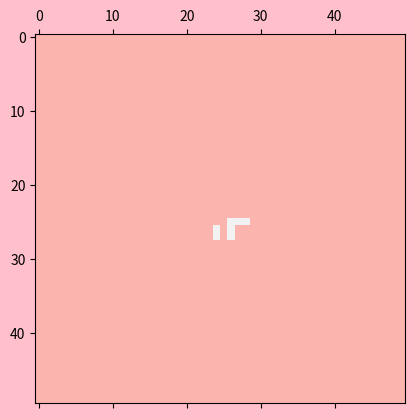

Generate this figure with matplotlib:
import numpy as np
import matplotlib.pyplot as plt
import matplotlib.animation as animation

fig, ax = plt.subplots()
fig.set_facecolor('pink')

# INTIAL GRID
axis = 50
grid = np.zeros((axis, axis))
# INITIALIZES GRID CELLS TO 0S AND 1S
grid[25, 26:29] = 1
grid[26:28, 24:27] = np.array([[1, 0, 1], [1, 0, 1]])

def update(frame_number, grid, axis):
  """
  Copies current grid, counts neighbors, applies rules, and updates grid.
  """
  new_grid = grid.copy()

  for i in range(axis):
    for j in range(axis):

      # LIVE NEIGHBOR COUNT!
      num_neighbors = int(
        (grid[(i - 1) % axis, (j - 1) % axis] + grid[(i - 1) % axis, j] +
         grid[(i - 1) % axis, (j + 1) % axis] + grid[i, (j - 1) % axis] +
         grid[i, (j + 1) % axis] + grid[(i + 1) % axis, (j - 1) % axis] +
         grid[(i + 1) % axis, j] + grid[(i + 1) % axis, (j + 1) % axis]))

      # RULES OF THE GAME!
      # if cell is ON...
      if grid[i, j] == 1:
        # if cell has fewer than 2 neighbors...
        # if cell has more than 3 neighbors...
        if num_neighbors < 2 or num_neighbors > 3:
          # it turns OFF!
          new_grid[i, j] = 0
        # if cell has 2 or 3 neighbors...
        else:
          # it turns ON!
          new_grid[i, j] = 1
      # if cell is OFF...
      else:
        # if cell is exactly 3 neighbors...
        if num_neighbors == 3:
          # it turns ON!
          new_grid[i, j] = 1

  # UPDATE GRID
  mat.set_data(new_grid)
  grid[:] = new_grid[:]

  return [mat]


# ANIMATION
mat = ax.matshow(grid, cmap='Pastel1')
ani = animation.FuncAnimation(fig,
                              update,
                              fargs=(grid, axis),
                              frames=100,
                              interval=100)

# Display the animation
plt.show()
